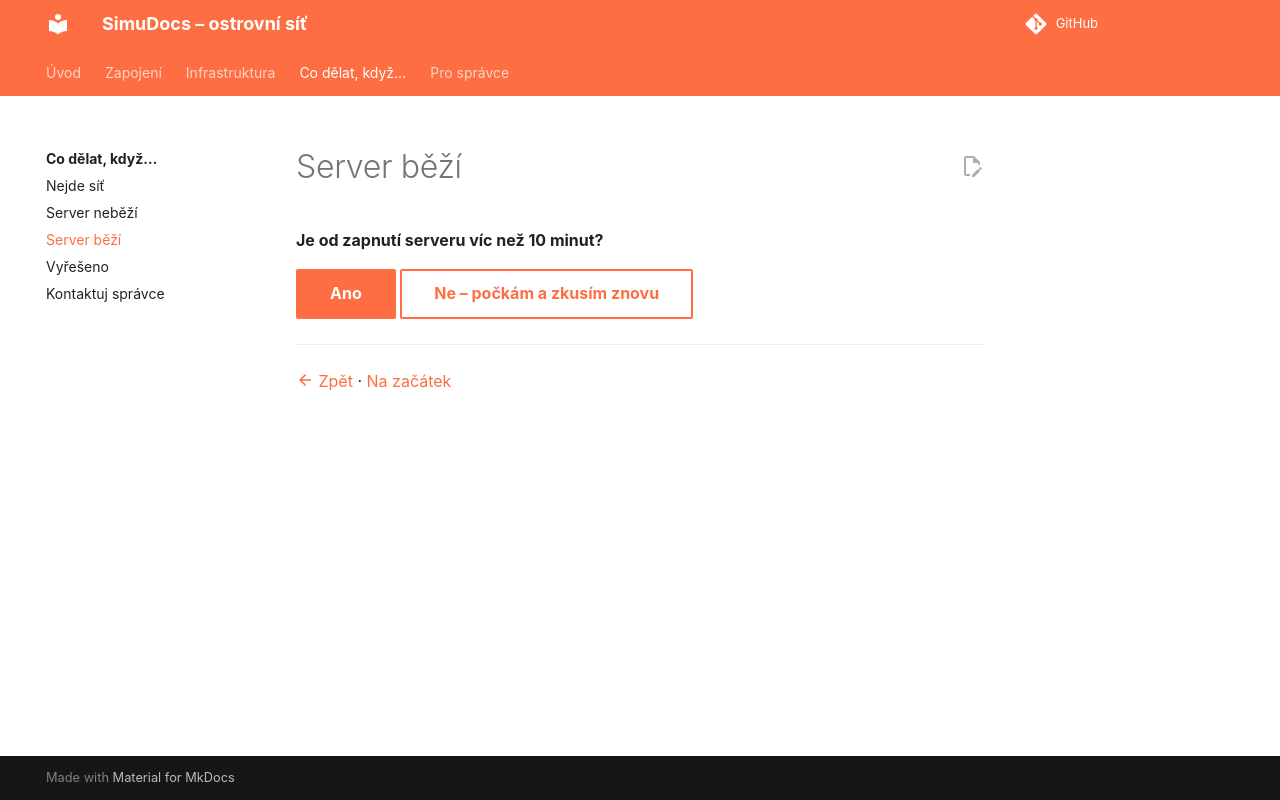

repository: expedicemars/simudocs · page: co-delat-kdyz/server-bezi.html · generator: mkdocs

# Server běží

**Je od zapnutí serveru víc než 10 minut?**

[Ano](eskalace.md){ .md-button .md-button--primary }
[Ne – počkám a zkusím znovu](nejde-sit.md){ .md-button }

---
[:material-arrow-left: Zpět](nejde-sit.md) · [Na začátek](index.md)
